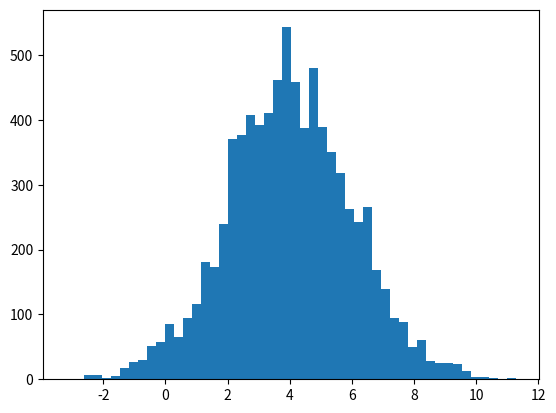

Write the Python code that produced this figure. (Note: this script raises an exception after producing the figure.)
"""
Author: Matthias Willer 2017
"""

import numpy as np
import matplotlib.mlab as mlab
import matplotlib.pyplot as plt
import scipy.stats as npdf


def fcn(x): 
    mu = 4    # mean
    sigma = 2  # standard deviation
    result = npdf.norm.pdf(x, mu, sigma)
    return result

def hist_plot(x):
    num_bins = 50

    fig, ax = plt.subplots()

    # the histogram of the data
    n, bins, patches = ax.hist(x, num_bins, normed=1)

    # add a 'best fit' line
    y = mlab.normpdf(bins, 4, 2)
    ax.plot(bins, y, '--')

    ax.set_xlabel('theta')
    ax.set_ylabel('p')
    ax.set_title(r'Histogram of theta')

    # Tweak spacing to prevent clipping of ylabel
    fig.tight_layout()


def n_plot(x):
    fig, ax = plt.subplots()

    ax.plot(x)

    ax.set_xlabel('n')
    ax.set_ylabel('theta')
    ax.set_title(r'Plot of theta')

    fig.tight_layout()


# set seed
np.random.seed(0)

# initial value 
initial_theta = 0.0
n_samples = 10000
burninperiod = int (n_samples * 0.2)

# set up theta
theta = np.zeros((n_samples), float)
theta[0] = initial_theta


i = 1

# loop
while i < n_samples:
    sigma = 10
    theta_star = np.random.uniform(4-sigma, 4+sigma, 1)
    alpha = np.minimum( fcn(theta_star) / fcn(theta[i-1]) ,1)
    
    if (np.random.random([1]) < alpha):
        theta[i] = theta_star
        i+=1
        print("accept!\n")
    else:
        theta[i] = theta[i-1]
        i+=1
        print("reject!\n")
        


theta_new = theta[burninperiod:]

# plot samples
hist_plot(theta_new)
n_plot(theta_new)
plt.show()

